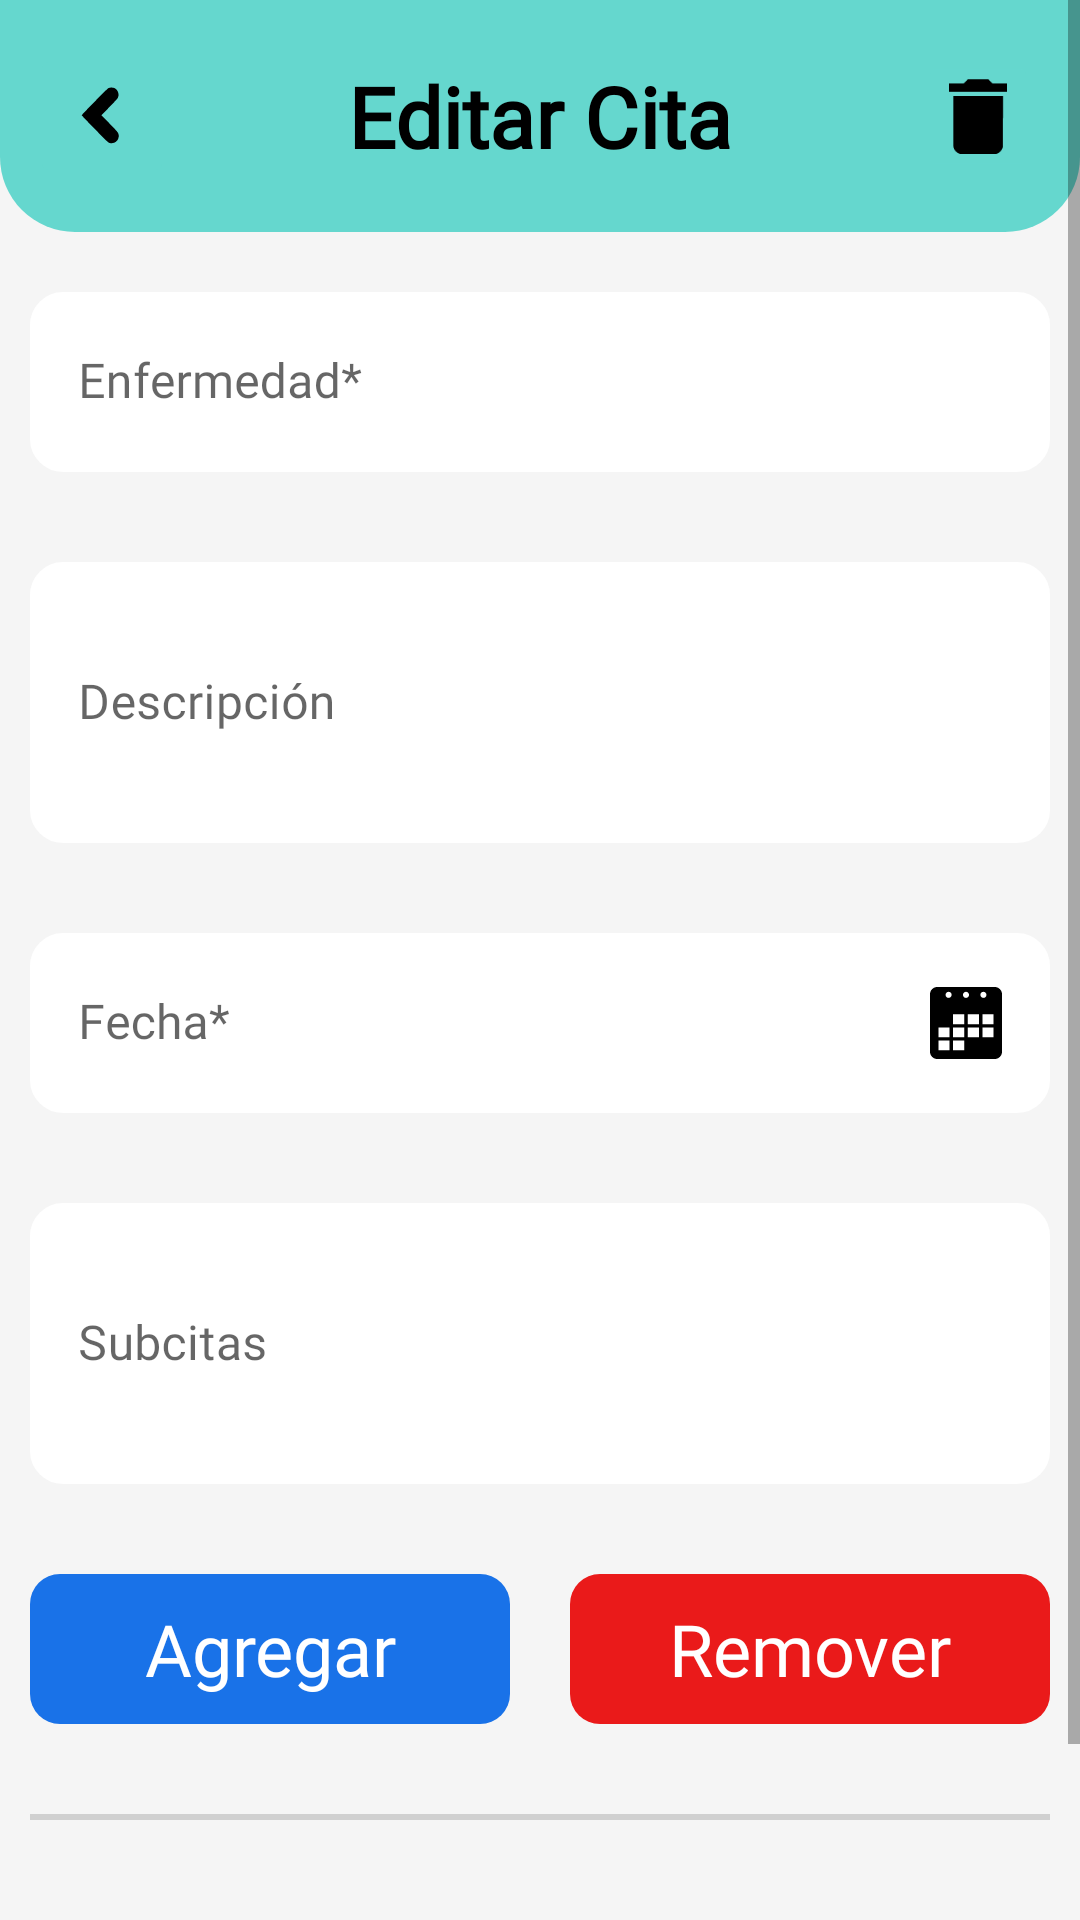

This screen was rendered from an Android layout file. Write that file and the resources it references.
<!-- AndroidManifest.xml: application theme Theme.Dagbok -->
<!-- res/layout/activity_editar_cita.xml -->
<?xml version="1.0" encoding="utf-8"?>
<ScrollView
    xmlns:android="http://schemas.android.com/apk/res/android"
    xmlns:app="http://schemas.android.com/apk/res-auto"
    xmlns:tools="http://schemas.android.com/tools"
    android:layout_width="match_parent"
    android:layout_height="match_parent"
    android:background="@color/fondo"
    tools:context=".EditarCita">

    <LinearLayout
        android:layout_width="match_parent"
        android:layout_height="wrap_content"
        android:orientation="vertical">
        <androidx.constraintlayout.widget.ConstraintLayout
            android:layout_width="match_parent"
            android:layout_height="wrap_content"
            android:background="@drawable/shape_title_bar"
            android:backgroundTint="@color/verde_primario"
            android:orientation="horizontal">

            <ImageButton
                android:id="@+id/boton_atras"
                android:layout_width="wrap_content"
                android:layout_height="wrap_content"
                android:layout_margin="10dp"
                android:backgroundTint="@color/verde_primario"
                android:contentDescription="@string/todo"
                android:minHeight="48dp"
                android:onClick="atras"
                android:src="@drawable/ic_flecha_atras"
                app:layout_constraintBottom_toBottomOf="parent"
                app:layout_constraintStart_toStartOf="parent"
                app:layout_constraintTop_toTopOf="parent"
                tools:ignore="DuplicateSpeakableTextCheck" />

            <TextView
                android:layout_width="wrap_content"
                android:layout_height="wrap_content"
                android:layout_marginVertical="20dp"
                android:fontFamily="@font/coolvetica"
                android:text="@string/editar_cita"
                android:textColor="@color/black"
                android:textSize="28sp"
                android:textStyle="bold"
                app:layout_constraintBottom_toBottomOf="parent"
                app:layout_constraintEnd_toStartOf="@+id/boton_cambio_citas"
                app:layout_constraintStart_toEndOf="@+id/boton_atras"
                app:layout_constraintTop_toTopOf="parent" />

            <ImageButton
                android:id="@+id/boton_cambio_citas"
                android:layout_width="wrap_content"
                android:layout_height="wrap_content"
                android:minHeight="48dp"
                android:layout_margin="10dp"
                android:layout_gravity="end"
                android:backgroundTint="@color/verde_primario"
                android:src="@drawable/ic_delete"
                android:scaleX="0.8"
                android:scaleY="0.8"
                android:onClick="eliminarCita"
                android:contentDescription="@string/todo"
                app:layout_constraintBottom_toBottomOf="parent"
                app:layout_constraintEnd_toEndOf="parent"
                app:layout_constraintTop_toTopOf="parent" />
        </androidx.constraintlayout.widget.ConstraintLayout>

        <com.google.android.material.textfield.TextInputLayout
            android:layout_width="match_parent"
            android:layout_height="wrap_content"
            android:layout_gravity="center"
            android:hint="@string/enfermedad_ast"
            android:layout_marginHorizontal="10dp"
            android:layout_marginTop="20dp"
            android:layout_marginBottom="10dp"
            app:boxBackgroundMode="filled"
            app:boxStrokeWidth="0dp"
            app:boxStrokeWidthFocused="0dp"
            style="@style/Widget.MaterialComponents.TextInputLayout.OutlinedBox">
            <EditText
                android:id="@+id/editarCita_enfermedad_text"
                android:layout_width="match_parent"
                android:layout_height="60dp"
                android:background="@drawable/shape_edit_text"
                android:ems="10"
                android:fontFamily="@font/coolvetica"
                android:importantForAutofill="no"
                android:inputType="text"
                android:textColor="@color/black"
                app:drawableTint="@color/black"
                tools:ignore="LabelFor,SpeakableTextPresentCheck" />
        </com.google.android.material.textfield.TextInputLayout>

        <com.google.android.material.textfield.TextInputLayout
            android:layout_width="match_parent"
            android:layout_height="wrap_content"
            android:layout_gravity="center"
            android:hint="@string/descripcion"
            android:layout_marginHorizontal="10dp"
            android:layout_marginTop="20dp"
            android:layout_marginBottom="10dp"
            app:boxBackgroundMode="filled"
            app:boxStrokeWidth="0dp"
            app:boxStrokeWidthFocused="0dp"
            style="@style/Widget.MaterialComponents.TextInputLayout.OutlinedBox">
            <EditText
                android:id="@+id/editarCita_descripcion_text"
                android:layout_width="match_parent"
                android:layout_height="wrap_content"
                android:background="@drawable/shape_edit_text"
                android:ems="10"
                android:fontFamily="@font/coolvetica"
                android:importantForAutofill="no"
                android:inputType="textMultiLine"
                android:lines="3"
                android:textColor="@color/black"
                app:drawableTint="@color/black"
                tools:ignore="LabelFor,SpeakableTextPresentCheck" />
        </com.google.android.material.textfield.TextInputLayout>

        <com.google.android.material.textfield.TextInputLayout
            android:layout_height="wrap_content"
            android:layout_width="match_parent"
            android:hint="@string/fecha_ast"
            android:layout_marginHorizontal="10dp"
            android:layout_marginTop="20dp"
            android:layout_marginBottom="10dp"
            app:boxBackgroundMode="filled"
            app:boxStrokeWidth="0dp"
            app:boxStrokeWidthFocused="0dp"
            style="@style/Widget.MaterialComponents.TextInputLayout.OutlinedBox">
            <EditText
                android:id="@+id/editarCita_fecha_text"
                android:layout_width="match_parent"
                android:layout_height="60dp"
                android:background="@drawable/shape_edit_text"
                android:ems="10"
                android:fontFamily="@font/coolvetica"
                android:drawableEnd="@drawable/ic_calendar"
                app:drawableTint="@color/black"
                android:inputType="text"
                android:textColor="@color/black"
                android:onClick="establecerFecha"
                android:focusable="false"
                android:importantForAutofill="no"
                tools:ignore="LabelFor, SpeakableTextPresentCheck" />
        </com.google.android.material.textfield.TextInputLayout>

        <com.google.android.material.textfield.TextInputLayout
            android:layout_height="wrap_content"
            android:layout_width="match_parent"
            android:hint="@string/subcitas"
            android:layout_marginHorizontal="10dp"
            android:layout_marginTop="20dp"
            android:layout_marginBottom="10dp"
            app:boxBackgroundMode="filled"
            app:boxStrokeWidth="0dp"
            app:boxStrokeWidthFocused="0dp"
            style="@style/Widget.MaterialComponents.TextInputLayout.OutlinedBox">

            <EditText
                android:id="@+id/editarCita_subFechas_text"
                android:layout_width="match_parent"
                android:layout_height="wrap_content"
                android:background="@drawable/shape_edit_text"
                android:ems="10"
                android:fontFamily="@font/coolvetica"
                app:drawableTint="@color/black"
                android:inputType="textMultiLine"
                android:minLines="3"
                android:textColor="@color/black"
                android:focusable="false"
                android:clickable="false"
                android:importantForAutofill="no"
                tools:ignore="LabelFor, SpeakableTextPresentCheck" />
        </com.google.android.material.textfield.TextInputLayout>

        <LinearLayout
            android:layout_width="match_parent"
            android:layout_height="wrap_content"
            android:weightSum="2"
            android:orientation="horizontal">

            <Button
                android:layout_width="0dp"
                android:layout_height="50dp"
                android:layout_marginHorizontal="10dp"
                android:layout_marginTop="20dp"
                android:layout_marginBottom="20dp"
                android:layout_weight="1"
                android:background="@drawable/shape_button"
                android:fontFamily="@font/coolvetica"
                android:foreground="?android:attr/selectableItemBackground"
                android:text="@string/agregar"
                android:textAllCaps="false"
                android:onClick="agregarSubFecha"
                android:textColor="@color/white"
                android:textSize="24sp"
                app:backgroundTint="@color/azul"
                tools:ignore="ButtonStyle,DuplicateSpeakableTextCheck" />

            <Button
                android:layout_width="0dp"
                android:layout_height="50dp"
                android:layout_marginHorizontal="10dp"
                android:layout_marginTop="20dp"
                android:layout_marginBottom="20dp"
                android:layout_weight="1"
                android:background="@drawable/shape_button"
                android:fontFamily="@font/coolvetica"
                android:foreground="?android:attr/selectableItemBackground"
                android:text="@string/remover"
                android:onClick="eliminarSubFecha"
                android:textAllCaps="false"
                android:textColor="@color/white"
                android:textSize="24sp"
                app:backgroundTint="@color/rojo"
                tools:ignore="ButtonStyle,DuplicateSpeakableTextCheck" />
        </LinearLayout>

        <View
            android:layout_width="match_parent"
            android:layout_height="2dp"
            android:layout_margin="10dp"
            android:background="@color/gray"/>

        <Button
            android:layout_width="match_parent"
            android:layout_height="wrap_content"
            android:layout_marginHorizontal="10dp"
            android:layout_marginTop="20dp"
            android:layout_marginBottom="20dp"
            android:background="@drawable/shape_button"
            android:fontFamily="@font/coolvetica"
            android:foreground="?android:attr/selectableItemBackground"
            android:text="@string/aceptar"
            android:onClick="actualizarCita"
            android:textAllCaps="false"
            android:textColor="@color/black"
            android:textSize="24sp"
            tools:ignore="ButtonStyle,DuplicateSpeakableTextCheck" />

    </LinearLayout>
</ScrollView>
<!-- resources referenced by this layout -->
<resources>
  <color name="azul">#1972e8</color>
  <color name="black">#FF000000</color>
  <color name="fondo">#f5f5f5</color>
  <color name="gray">#d0d0d0</color>
  <color name="rojo">#ea1a1a</color>
  <color name="verde_primario">#65d7ce</color>
  <color name="white">#FFFFFFFF</color>
  <!-- drawable ic_flecha_atras (drawable) -->
  <vector android:height="24dp" android:viewportHeight="31.75"
      android:viewportWidth="31.75" android:width="24dp" xmlns:android="http://schemas.android.com/apk/res/android">
      <path android:fillColor="#000000"
          android:pathData="m19.0933,27.7257c-0.5156,-0.1651 -1.0274,-0.6552 -6.3643,-6.096 -3.192,-3.2541 -5.8036,-5.9925 -5.8036,-6.0854 0,-0.2479 11.1875,-11.6512 11.7193,-11.9453 0.6461,-0.3574 2.1572,-0.3556 2.818,0.0033 1.4955,0.8123 2.1223,2.7766 1.3737,4.3055 -0.1467,0.2996 -1.5376,1.8143 -3.7246,4.0561l-3.4905,3.578 3.553,3.6352c3.7315,3.8179 3.9288,4.0697 4.0819,5.2104 0.0904,0.6737 -0.1936,1.6514 -0.6595,2.2697 -0.7784,1.0332 -2.2306,1.4761 -3.5036,1.0685z" android:strokeWidth="0.113315"/>
  </vector>
  <!-- drawable shape_button (drawable) -->
  <?xml version="1.0" encoding="utf-8"?>
  <selector xmlns:android="http://schemas.android.com/apk/res/android">
  
      <item android:state_enabled="true" android:state_focused="true">
          <shape android:shape="rectangle">
              <corners android:radius="10dp"/>
          </shape>
      </item>
  
      <item android:state_enabled="true" android:state_focused="false">
          <shape android:shape="rectangle">
              <corners android:radius="10dp"/>
          </shape>
      </item>
  
      <item android:state_enabled="false" android:state_focused="false">
          <shape android:shape="rectangle">
              <corners android:radius="10dp"/>
          </shape>
      </item>
  
  </selector>
  <!-- drawable shape_title_bar (drawable) -->
  <?xml version="1.0" encoding="utf-8"?>
  <shape xmlns:android="http://schemas.android.com/apk/res/android">
  
      <solid android:color="@color/white"/>
      <corners
          android:bottomLeftRadius="25dp"
          android:bottomRightRadius="25dp"/>
      <gradient
          android:angle="-90"
  
          android:startColor="@color/verde_primario"
          android:endColor="@color/verde_fondo"
          android:type="linear"
          />
  
  </shape>
  <string name="aceptar">Aceptar</string>
  <string name="agregar">Agregar</string>
  <string name="descripcion">Descripción</string>
  <string name="editar_cita">Editar Cita</string>
  <string name="enfermedad_ast">Enfermedad*</string>
  <string name="fecha_ast">Fecha*</string>
  <string name="remover">Remover</string>
  <string name="subcitas">Subcitas</string>
  <string name="todo">TODO</string>
  <style name="Theme.Dagbok" parent="Theme.MaterialComponents.Light.NoActionBar">
          
          <item name="colorPrimary">@color/verde_primario</item>
          <item name="colorPrimaryVariant">@color/verde_fondo</item>
          <item name="colorOnPrimary">@color/white</item>
          
          <item name="colorSecondary">@color/teal_200</item>
          <item name="colorSecondaryVariant">@color/teal_700</item>
          <item name="colorOnSecondary">@color/black</item>
          
          <item name="android:statusBarColor" tools:targetApi="l">@color/verde_primario</item>
          
      </style>
  <color name="verde_fondo">#e6f7f5</color>
  <color name="teal_200">#FF03DAC5</color>
  <color name="teal_700">#FF018786</color>
</resources>
